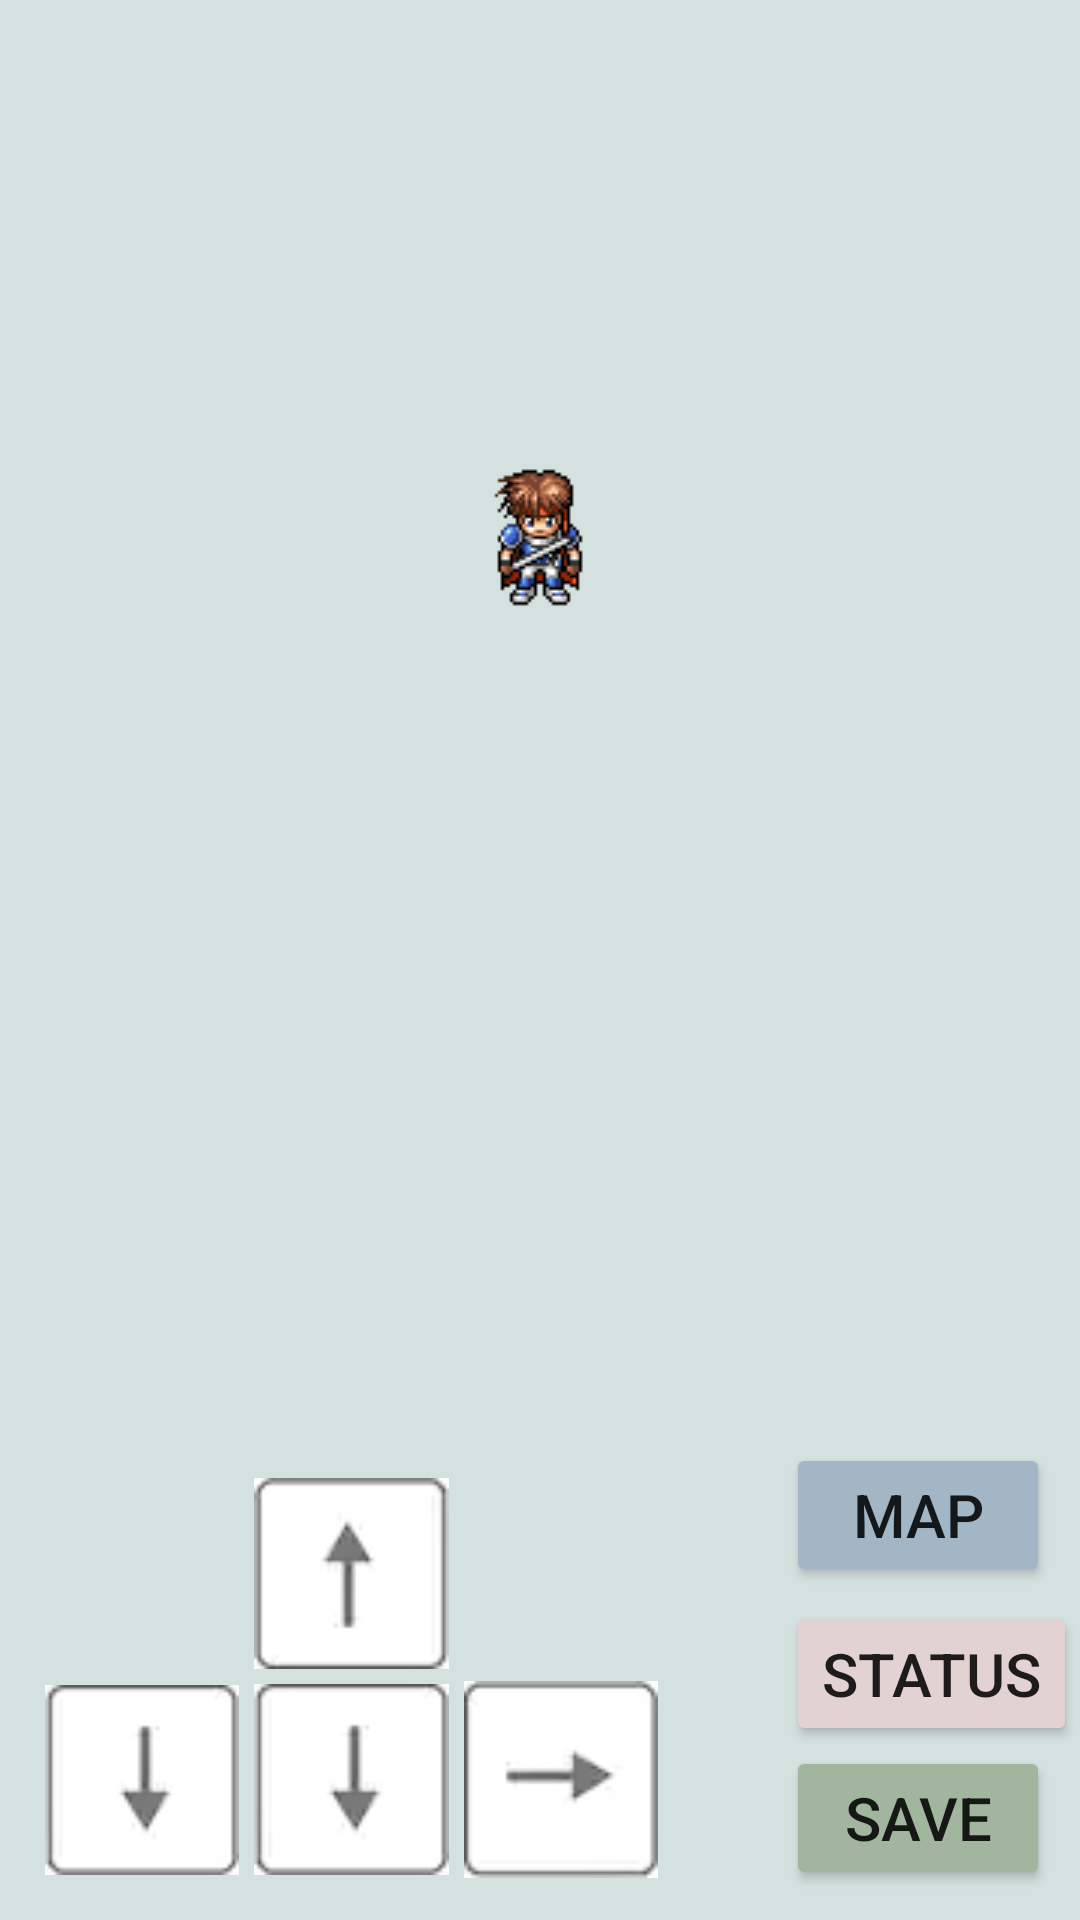

This screen was rendered from an Android layout file. Write that file and the resources it references.
<!-- AndroidManifest.xml: application theme Theme.RogueLikeExample -->
<!-- res/layout/activity_main.xml -->
<?xml version="1.0" encoding="utf-8"?>
<layout xmlns:tools="http://schemas.android.com/tools"
    xmlns:android="http://schemas.android.com/apk/res/android"
    xmlns:app="http://schemas.android.com/apk/res-auto">
    <data>
        <variable
            name="Utils"
            type="com.example.roguelikeexample.Settings" />
    </data>

    <androidx.constraintlayout.widget.ConstraintLayout
        android:layout_width="match_parent"
        android:layout_height="match_parent"
        android:background="#D5E1DF"
        tools:context=".MainActivity">

        <Button
            android:id="@+id/btn_open_map"
            android:layout_width="wrap_content"
            android:layout_height="wrap_content"
            android:layout_marginBottom="5dp"
            android:backgroundTint="#A3B6C5"
            android:text="Map"
            android:textSize="20sp"
            app:layout_constraintBottom_toTopOf="@+id/btn_status"
            app:layout_constraintEnd_toEndOf="@+id/btn_status"
            app:layout_constraintHorizontal_bias="0.0"
            app:layout_constraintStart_toStartOf="@+id/btn_status" />

        <ImageView
            android:id="@+id/iv_hero"
            android:layout_width="wrap_content"
            android:layout_height="wrap_content"
            android:layout_marginBottom="5dp"
            app:layout_constraintBottom_toBottomOf="@+id/rv_mainframe"
            app:layout_constraintEnd_toEndOf="@+id/rv_mainframe"
            app:layout_constraintStart_toStartOf="@+id/rv_mainframe"
            app:layout_constraintTop_toTopOf="@+id/rv_mainframe"
            app:srcCompat="@drawable/hero_bottom" />

        <ImageView
            android:id="@+id/iv_arrow_top"
            android:layout_width="0dp"
            android:layout_height="wrap_content"
            android:adjustViewBounds="true"
            android:layout_marginBottom="5dp"
            app:layout_constraintWidth_percent="0.18"
            app:layout_constraintBottom_toTopOf="@+id/iv_arrow_bottom"
            app:layout_constraintEnd_toEndOf="@+id/iv_arrow_bottom"
            app:layout_constraintStart_toStartOf="@+id/iv_arrow_bottom"
            app:srcCompat="@drawable/top" />

        <ImageView
            android:id="@+id/iv_arrow_bottom"
            android:layout_width="0dp"
            android:layout_height="wrap_content"
            android:layout_marginStart="5dp"
            android:layout_marginBottom="15dp"
            android:adjustViewBounds="true"
            app:layout_constraintBottom_toBottomOf="parent"
            app:layout_constraintEnd_toEndOf="parent"
            app:layout_constraintHorizontal_bias="0.0"
            app:layout_constraintStart_toEndOf="@+id/iv_arrow_left"
            app:layout_constraintTop_toBottomOf="@+id/rv_mainframe"
            app:layout_constraintVertical_bias="1.0"
            app:layout_constraintWidth_percent="0.18"
            app:srcCompat="@drawable/bottom" />

        <ImageView
            android:id="@+id/iv_arrow_left"
            android:layout_width="0dp"
            android:layout_height="wrap_content"
            android:layout_marginStart="15dp"
            android:layout_marginBottom="15dp"
            app:layout_constraintBottom_toBottomOf="parent"
            app:layout_constraintEnd_toEndOf="parent"
            app:layout_constraintHorizontal_bias="0.0"
            app:layout_constraintWidth_percent="0.18"
            android:adjustViewBounds="true"
            app:layout_constraintStart_toStartOf="parent"
            app:layout_constraintTop_toBottomOf="@+id/rv_mainframe"
            app:layout_constraintVertical_bias="1.0"
            app:srcCompat="@drawable/bottom" />

        <ImageView
            android:id="@+id/iv_arrow_right"
            android:layout_width="0dp"
            android:layout_height="wrap_content"
            android:layout_marginStart="5dp"
            android:adjustViewBounds="true"
            app:layout_constraintBottom_toBottomOf="@+id/iv_arrow_bottom"
            app:layout_constraintEnd_toEndOf="parent"
            app:layout_constraintHorizontal_bias="0.0"
            app:layout_constraintStart_toEndOf="@+id/iv_arrow_bottom"
            app:layout_constraintTop_toTopOf="@+id/iv_arrow_bottom"
            app:layout_constraintWidth_percent="0.18"
            app:srcCompat="@drawable/right" />

        <androidx.recyclerview.widget.RecyclerView
            android:id="@+id/rv_mainframe"
            android:layout_width="match_parent"
            android:layout_height="364dp"
            app:layout_constraintEnd_toEndOf="parent"
            app:layout_constraintHorizontal_bias="0.0"
            app:layout_constraintStart_toStartOf="parent"
            app:layout_constraintTop_toTopOf="parent" />

        <TextView
            android:id="@+id/textView"
            android:layout_width="wrap_content"
            android:layout_height="wrap_content"
            android:layout_marginStart="10dp"
            android:layout_marginTop="10dp"
            android:textSize="20sp"
            android:textStyle="bold"
            android:textColor="@color/black"
            app:layout_constraintStart_toStartOf="parent"
            app:layout_constraintTop_toBottomOf="@+id/rv_mainframe" />

        <Button
            android:id="@+id/btn_save"
            android:layout_width="wrap_content"
            android:layout_height="wrap_content"
            android:layout_marginEnd="10dp"
            android:layout_marginBottom="10dp"
            android:backgroundTint="#A2B59F"
            android:text="Save"
            android:textSize="20sp"
            app:layout_constraintBottom_toBottomOf="parent"
            app:layout_constraintEnd_toEndOf="parent" />

        <Button
            android:id="@+id/btn_status"
            android:layout_width="wrap_content"
            android:layout_height="wrap_content"
            android:backgroundTint="#E2D2D2"
            android:text="Status"
            android:textSize="20sp"
            app:layout_constraintBottom_toTopOf="@+id/btn_save"
            app:layout_constraintEnd_toEndOf="@+id/btn_save"
            app:layout_constraintHorizontal_bias="0.0"
            app:layout_constraintStart_toStartOf="@+id/btn_save" />

    </androidx.constraintlayout.widget.ConstraintLayout>
</layout>
<!-- resources referenced by this layout -->
<resources>
  <color name="black">#FF000000</color>
  <!-- drawable bottom: png bitmap (drawable, 1291 bytes) -->
  <!-- drawable hero_bottom: png bitmap (drawable, 963 bytes) -->
  <!-- drawable right: png bitmap (drawable, 1270 bytes) -->
  <!-- drawable top: png bitmap (drawable, 1274 bytes) -->
  <style name="Theme.RogueLikeExample" parent="Theme.MaterialComponents.DayNight.DarkActionBar">
          
          <item name="colorPrimary">@color/purple_500</item>
          <item name="colorPrimaryVariant">@color/purple_700</item>
          <item name="colorOnPrimary">@color/white</item>
          
          <item name="colorSecondary">@color/teal_200</item>
          <item name="colorSecondaryVariant">@color/teal_700</item>
          <item name="colorOnSecondary">@color/black</item>
          
          <item name="android:statusBarColor" tools:targetApi="l">?attr/colorPrimaryVariant</item>
          
  
      </style>
  <color name="purple_500">#FF6200EE</color>
  <color name="purple_700">#FF3700B3</color>
  <color name="white">#FFFFFFFF</color>
  <color name="teal_200">#FF03DAC5</color>
  <color name="teal_700">#FF018786</color>
</resources>
